Image classification data set "gemstone" (minh-me/train-model on GitHub). Class labels (87): alexandrite, almandine, amazonite, amber, amethyst, ametrine, andalusite, andradite, aquamarine, green aventurine, yellow aventurine, benitoite, golden beryl, bixbite, bloodstone, blue lace agate, carnelian, cats eye, chalcedony, blue chalcedony, chrome diopside, chrysoberyl, chrysocolla, chrysoprase, citrine, coral, danburite, diamond, diaspore, dumortierite, emerald, fluorite, red garnet, goshenite, grossular, hessonite, hiddenite, iolite, jade, jasper, kunzite, kyanite, labradorite, lapis lazuli, larimar, malachite, moonstone, morganite, black onyx, green onyx, red onyx, opal, pearl, peridot, prehnite, pyrite, pyrope, beer quartz, lemon quartz, rose quartz, rutilated quartz, smoky quartz, rhodochrosite, rhodolite, rhodonite, ruby, blue sapphire, pink sapphire, purple sapphire, yellow sapphire, scapolite, serpentine, sodalite, spessartite, sphene, spinel, spodumene, sunstone, tanzanite, tigers eye, topaz, tourmaline, tsavorite, turquoise, variscite, zircon, zoisite.

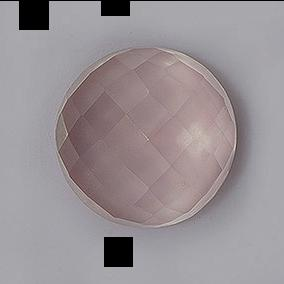
Label: rose quartz

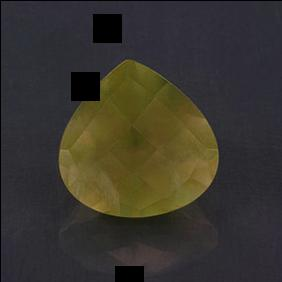
Label: prehnite

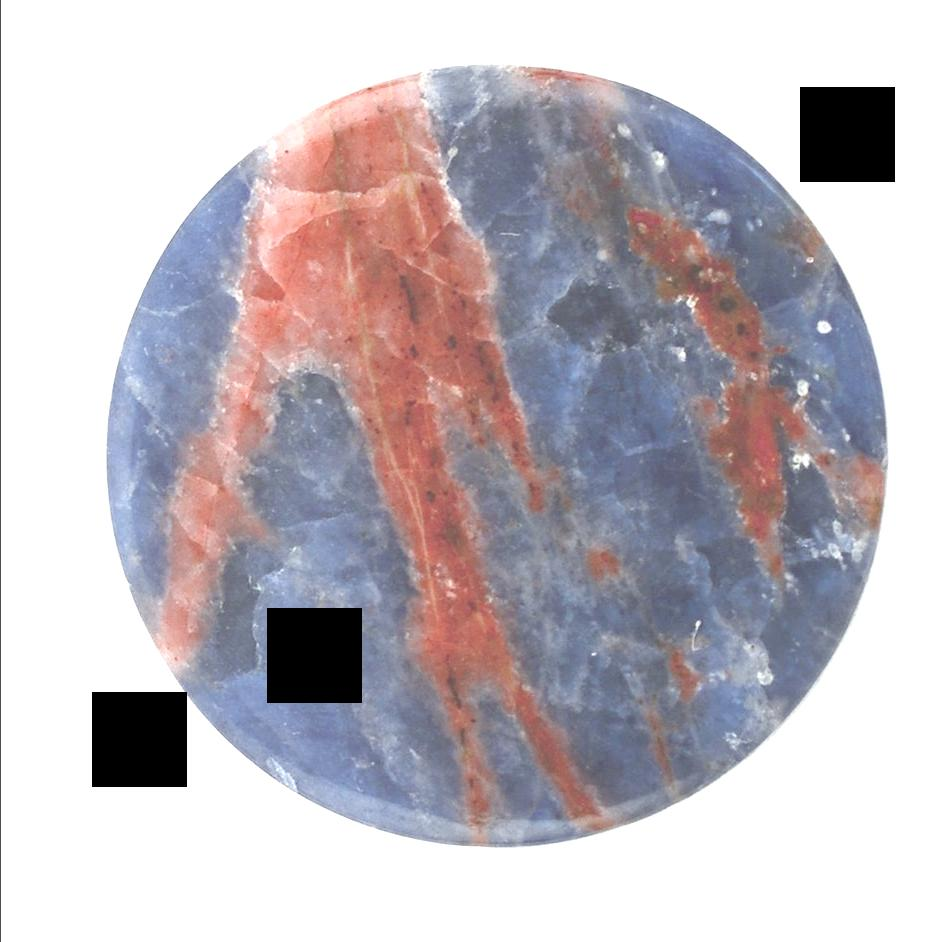
Label: sodalite

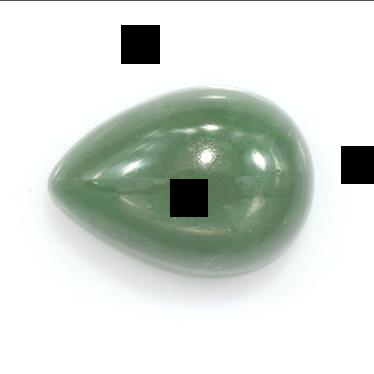
Label: green aventurine

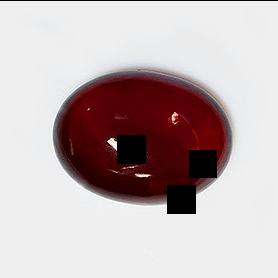
Label: hessonite

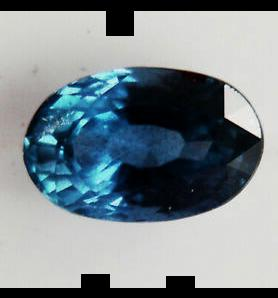
Label: blue sapphire
